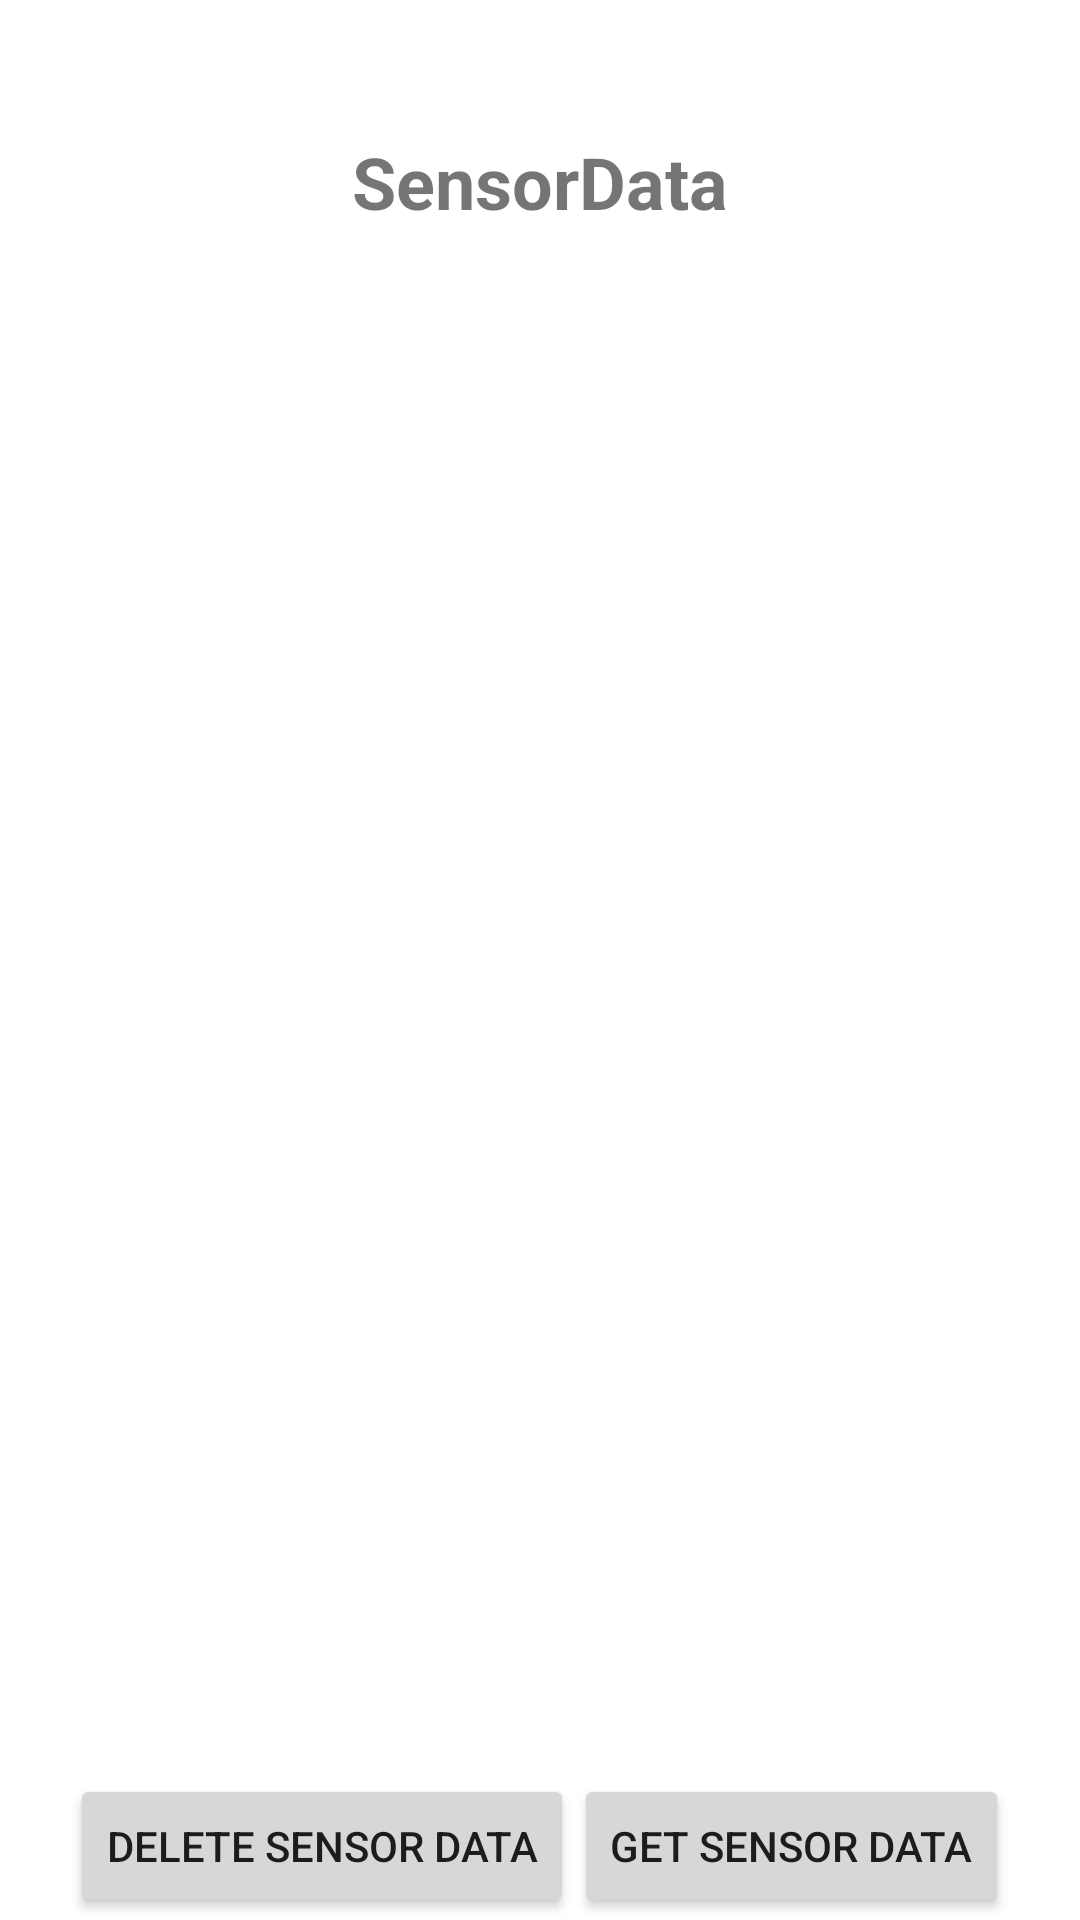

This screen was rendered from an Android layout file. Write that file and the resources it references.
<!-- AndroidManifest.xml: application theme AppTheme -->
<!-- res/layout/fragment_sensor.xml -->
<?xml version="1.0" encoding="utf-8"?>
<LinearLayout xmlns:android="http://schemas.android.com/apk/res/android"
              xmlns:tools="http://schemas.android.com/tools"
              android:layout_width="match_parent"
              android:layout_height="match_parent"
              android:layout_margin="12dp"
              android:orientation="vertical"
              android:background="#ffffff"
              tools:context=".view.fragment.SensorFragment">

    <ImageButton
            android:id="@+id/back_button"
            android:src="@drawable/ic_clear_black_24dp"
            android:layout_width="36dp"
            android:layout_height="36dp"
            android:layout_gravity="end"
            android:background="#ffffff"/>

    <TextView
            android:layout_width="match_parent"
            android:layout_height="0dp"
            android:layout_weight="1"
            android:gravity="center"
            android:text="@string/sensor_data"
            android:textSize="24sp"
            android:textStyle="bold"
            android:layout_marginBottom="12dp"/>

    <ListView
            android:id="@+id/sensor_list"
            android:layout_width="match_parent"
            android:layout_height="0dp"
            android:layout_weight="10"
    />

    <LinearLayout
            android:layout_width="match_parent"
            android:layout_height="0dp"
            android:layout_weight="1"
            android:orientation="horizontal"
            android:gravity="center"
    >

        <Button
                android:id="@+id/sensor_delete_button"
                android:layout_width="wrap_content"
                android:layout_height="wrap_content"
                android:text="@string/delete_sensor_button"/>

        <Button
                android:id="@+id/sensor_get_button"
                android:layout_width="wrap_content"
                android:layout_height="wrap_content"
                android:text="@string/get_sensor_button"/>

    </LinearLayout>


</LinearLayout>
<!-- resources referenced by this layout -->
<resources>
  <string name="delete_sensor_button">Delete sensor data</string>
  <string name="get_sensor_button">Get sensor data</string>
  <string name="sensor_data">SensorData</string>
  <style name="AppTheme" parent="Theme.AppCompat.Light.DarkActionBar">
          
          <item name="colorPrimary">@color/colorMain</item>
          <item name="colorPrimaryDark">@color/colorSub</item>
          <item name="colorAccent">@color/colorAccent</item>
      </style>
  <color name="colorMain">#C00000</color>
  <color name="colorSub">#afabab</color>
  <color name="colorAccent">#D81B60</color>
</resources>
